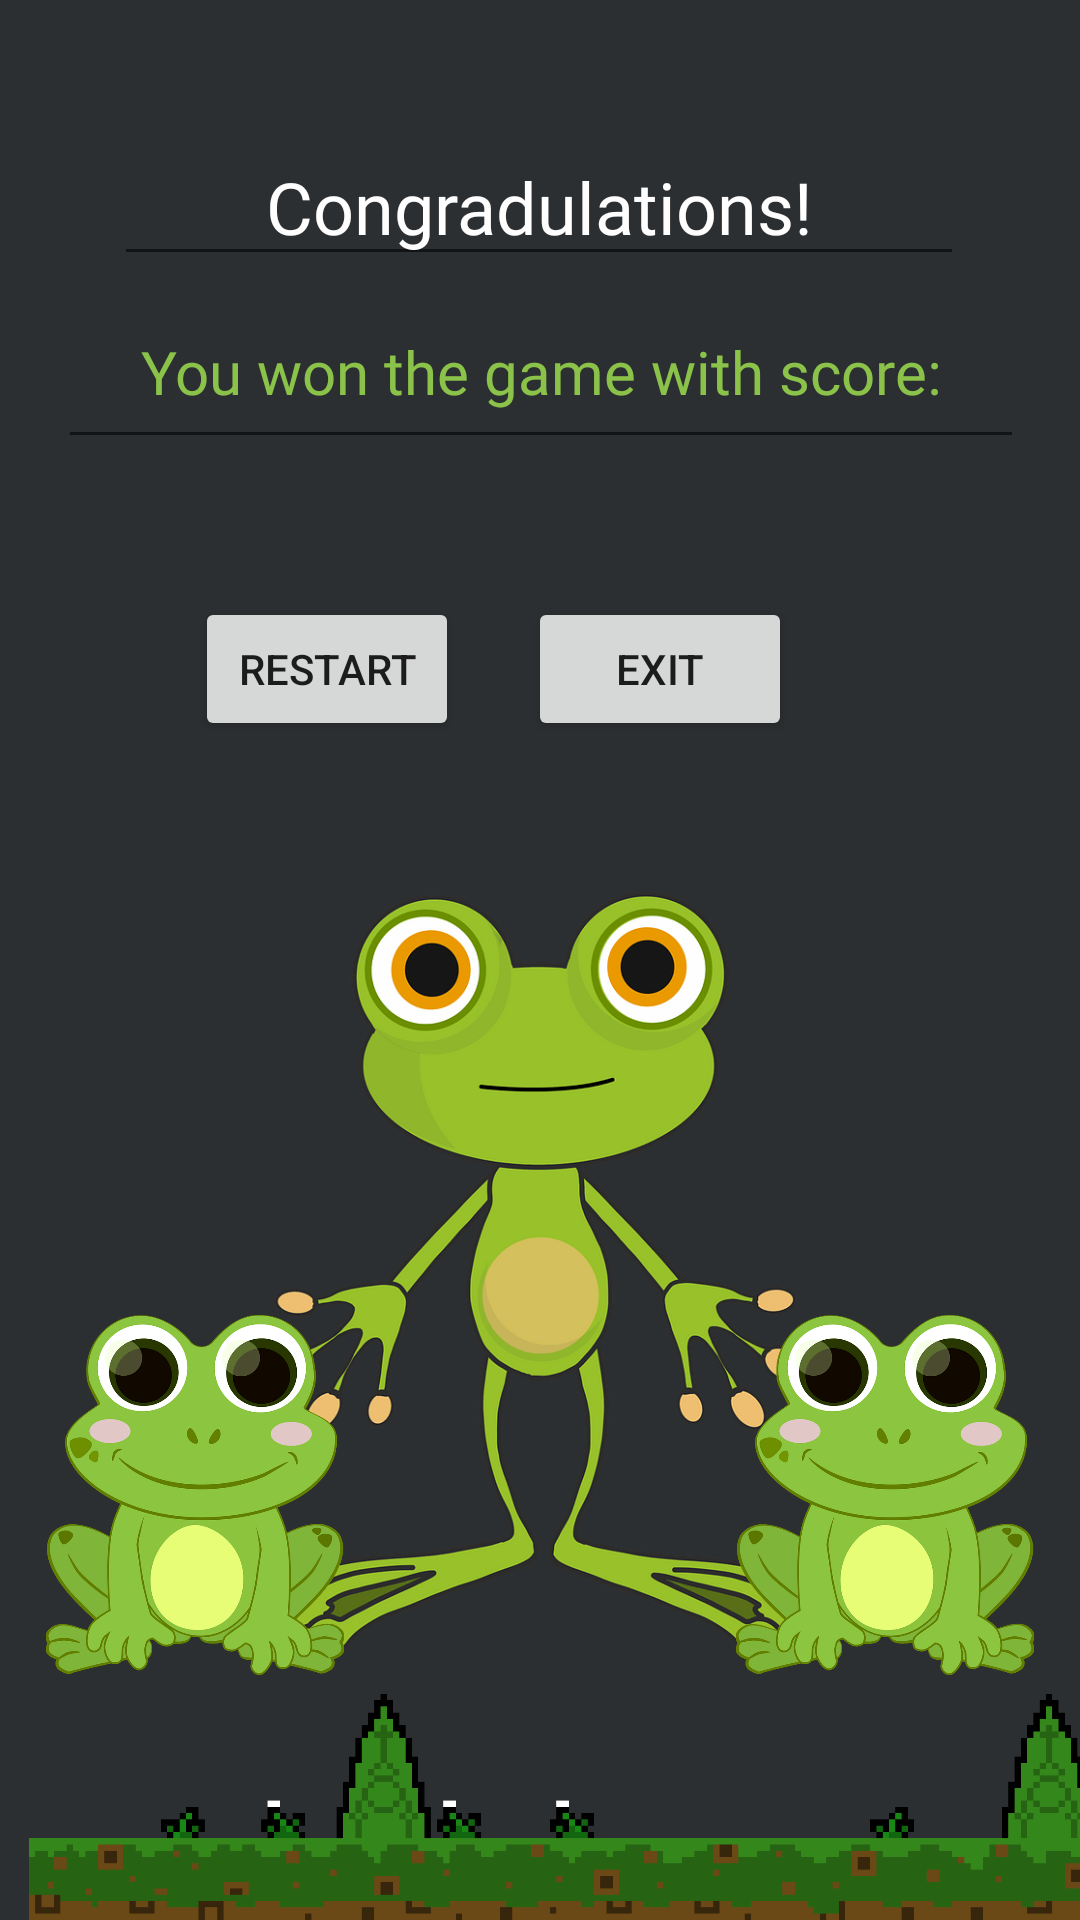

Write the Android layout XML for this screen, with the resource values it uses.
<!-- AndroidManifest.xml: application theme Theme.MyApplication -->
<!-- res/layout/win_page.xml -->
<?xml version="1.0" encoding="utf-8"?>
<androidx.constraintlayout.widget.ConstraintLayout xmlns:android="http://schemas.android.com/apk/res/android"
    xmlns:app="http://schemas.android.com/apk/res-auto"
    xmlns:tools="http://schemas.android.com/tools"
    android:layout_width="match_parent"
    android:layout_height="match_parent"
    android:background="#2C2F31">

    <EditText
        android:id="@+id/editTextTextPersonName2"
        android:layout_width="wrap_content"
        android:layout_height="wrap_content"
        android:ems="10"
        android:fontFamily="@font/abril_fatface"
        android:inputType="textPersonName"
        android:text="Congradulations!"
        android:textAlignment="center"
        android:textColor="#FEFEFE"
        android:textSize="24sp"
        app:layout_constraintBottom_toBottomOf="parent"
        app:layout_constraintEnd_toEndOf="parent"
        app:layout_constraintHorizontal_bias="0.494"
        app:layout_constraintStart_toStartOf="parent"
        app:layout_constraintTop_toTopOf="parent"
        app:layout_constraintVertical_bias="0.072" />

    <EditText
        android:id="@+id/editTextTextPersonName3"
        android:layout_width="322dp"
        android:layout_height="61dp"
        android:ems="10"
        android:fontFamily="@font/abril_fatface"
        android:inputType="textPersonName"
        android:text="You won the game with score:"
        android:textAlignment="center"
        android:textColor="#8BC34A"
        android:textSize="20sp"
        app:layout_constraintBottom_toBottomOf="parent"
        app:layout_constraintEnd_toEndOf="parent"
        app:layout_constraintHorizontal_bias="0.505"
        app:layout_constraintStart_toStartOf="parent"
        app:layout_constraintTop_toBottomOf="@+id/editTextTextPersonName2"
        app:layout_constraintVertical_bias="0.0" />

    <ImageView
        android:id="@+id/imageView5"
        android:layout_width="184dp"
        android:layout_height="358dp"
        app:layout_constraintBottom_toBottomOf="parent"
        app:layout_constraintEnd_toEndOf="parent"
        app:layout_constraintStart_toStartOf="parent"
        app:layout_constraintTop_toBottomOf="@+id/editTextTextPersonName3"
        app:layout_constraintVertical_bias="0.728"
        app:srcCompat="@drawable/frog_happy_2" />

    <TextView
        android:id="@+id/score"
        android:layout_width="wrap_content"
        android:layout_height="wrap_content"
        android:layout_marginTop="4dp"
        android:textColor="#FEFEFE"
        android:textSize="20sp"
        app:layout_constraintEnd_toEndOf="parent"
        app:layout_constraintHorizontal_bias="0.498"
        app:layout_constraintStart_toStartOf="parent"
        app:layout_constraintTop_toBottomOf="@+id/editTextTextPersonName3" />

    <ImageView
        android:id="@+id/imageView7"
        android:layout_width="419dp"
        android:layout_height="113dp"
        app:layout_constraintBottom_toBottomOf="parent"
        app:layout_constraintTop_toBottomOf="@+id/imageView5"
        app:layout_constraintVertical_bias="0.6"
        app:srcCompat="@drawable/grass_2"
        tools:layout_editor_absoluteX="-4dp" />

    <Button
        android:id="@+id/restart"
        android:layout_width="wrap_content"
        android:layout_height="wrap_content"
        android:layout_marginStart="40dp"
        android:onClick="toConfigPage"
        android:text="Restart"
        app:layout_constraintBottom_toTopOf="@+id/imageView5"
        app:layout_constraintEnd_toStartOf="@+id/exit_game"
        app:layout_constraintHorizontal_bias="0.523"
        app:layout_constraintStart_toStartOf="parent"
        app:layout_constraintTop_toBottomOf="@+id/editTextTextPersonName3"
        app:layout_constraintVertical_bias="1.0" />

    <Button
        android:id="@+id/exit_game"
        android:layout_width="wrap_content"
        android:layout_height="wrap_content"
        android:layout_marginEnd="96dp"
        android:onClick="exitApp"
        android:text="Exit"
        app:layout_constraintBottom_toTopOf="@+id/imageView5"
        app:layout_constraintEnd_toEndOf="parent"
        app:layout_constraintHorizontal_bias="1.0"
        app:layout_constraintStart_toStartOf="@+id/score"
        app:layout_constraintTop_toBottomOf="@+id/editTextTextPersonName3"
        app:layout_constraintVertical_bias="1.0" />

    <ImageView
        android:id="@+id/imageView8"
        android:layout_width="130dp"
        android:layout_height="120dp"
        app:layout_constraintBottom_toTopOf="@+id/imageView7"
        app:layout_constraintEnd_toEndOf="parent"
        app:layout_constraintHorizontal_bias="0.0"
        app:layout_constraintStart_toStartOf="parent"
        app:layout_constraintTop_toBottomOf="@+id/restart"
        app:layout_constraintVertical_bias="1.0"
        app:srcCompat="@drawable/happy_frog" />

    <ImageView
        android:id="@+id/imageView9"
        android:layout_width="130dp"
        android:layout_height="120dp"
        app:layout_constraintBottom_toTopOf="@+id/imageView7"
        app:layout_constraintEnd_toEndOf="parent"
        app:layout_constraintHorizontal_bias="1.0"
        app:layout_constraintStart_toStartOf="parent"
        app:layout_constraintTop_toBottomOf="@+id/restart"
        app:layout_constraintVertical_bias="1.0"
        app:srcCompat="@drawable/happy_frog" />

</androidx.constraintlayout.widget.ConstraintLayout>
<!-- resources referenced by this layout -->
<resources>
  <!-- drawable frog_happy_2: png bitmap (drawable, 70612 bytes) -->
  <!-- drawable grass_2: png bitmap (drawable, 20276 bytes) -->
  <!-- drawable happy_frog: png bitmap (drawable, 55729 bytes) -->
  <style name="Theme.MyApplication" parent="Theme.MaterialComponents.DayNight.DarkActionBar">
          
          <item name="colorPrimary">@color/green</item>
          <item name="colorPrimaryVariant">@color/purple_700</item>
          <item name="colorOnPrimary">@color/white</item>
          
          <item name="colorSecondary">@color/teal_200</item>
          <item name="colorSecondaryVariant">@color/teal_700</item>
          <item name="colorOnSecondary">@color/black</item>
          
          <item name="android:statusBarColor">?attr/colorPrimaryVariant</item>
          
      </style>
  <color name="green">#0bbd54</color>
  <color name="purple_700">#FF3700B3</color>
  <color name="white">#FFFFFFFF</color>
  <color name="teal_200">#FF03DAC5</color>
  <color name="teal_700">#FF018786</color>
  <color name="black">#FF000000</color>
</resources>
